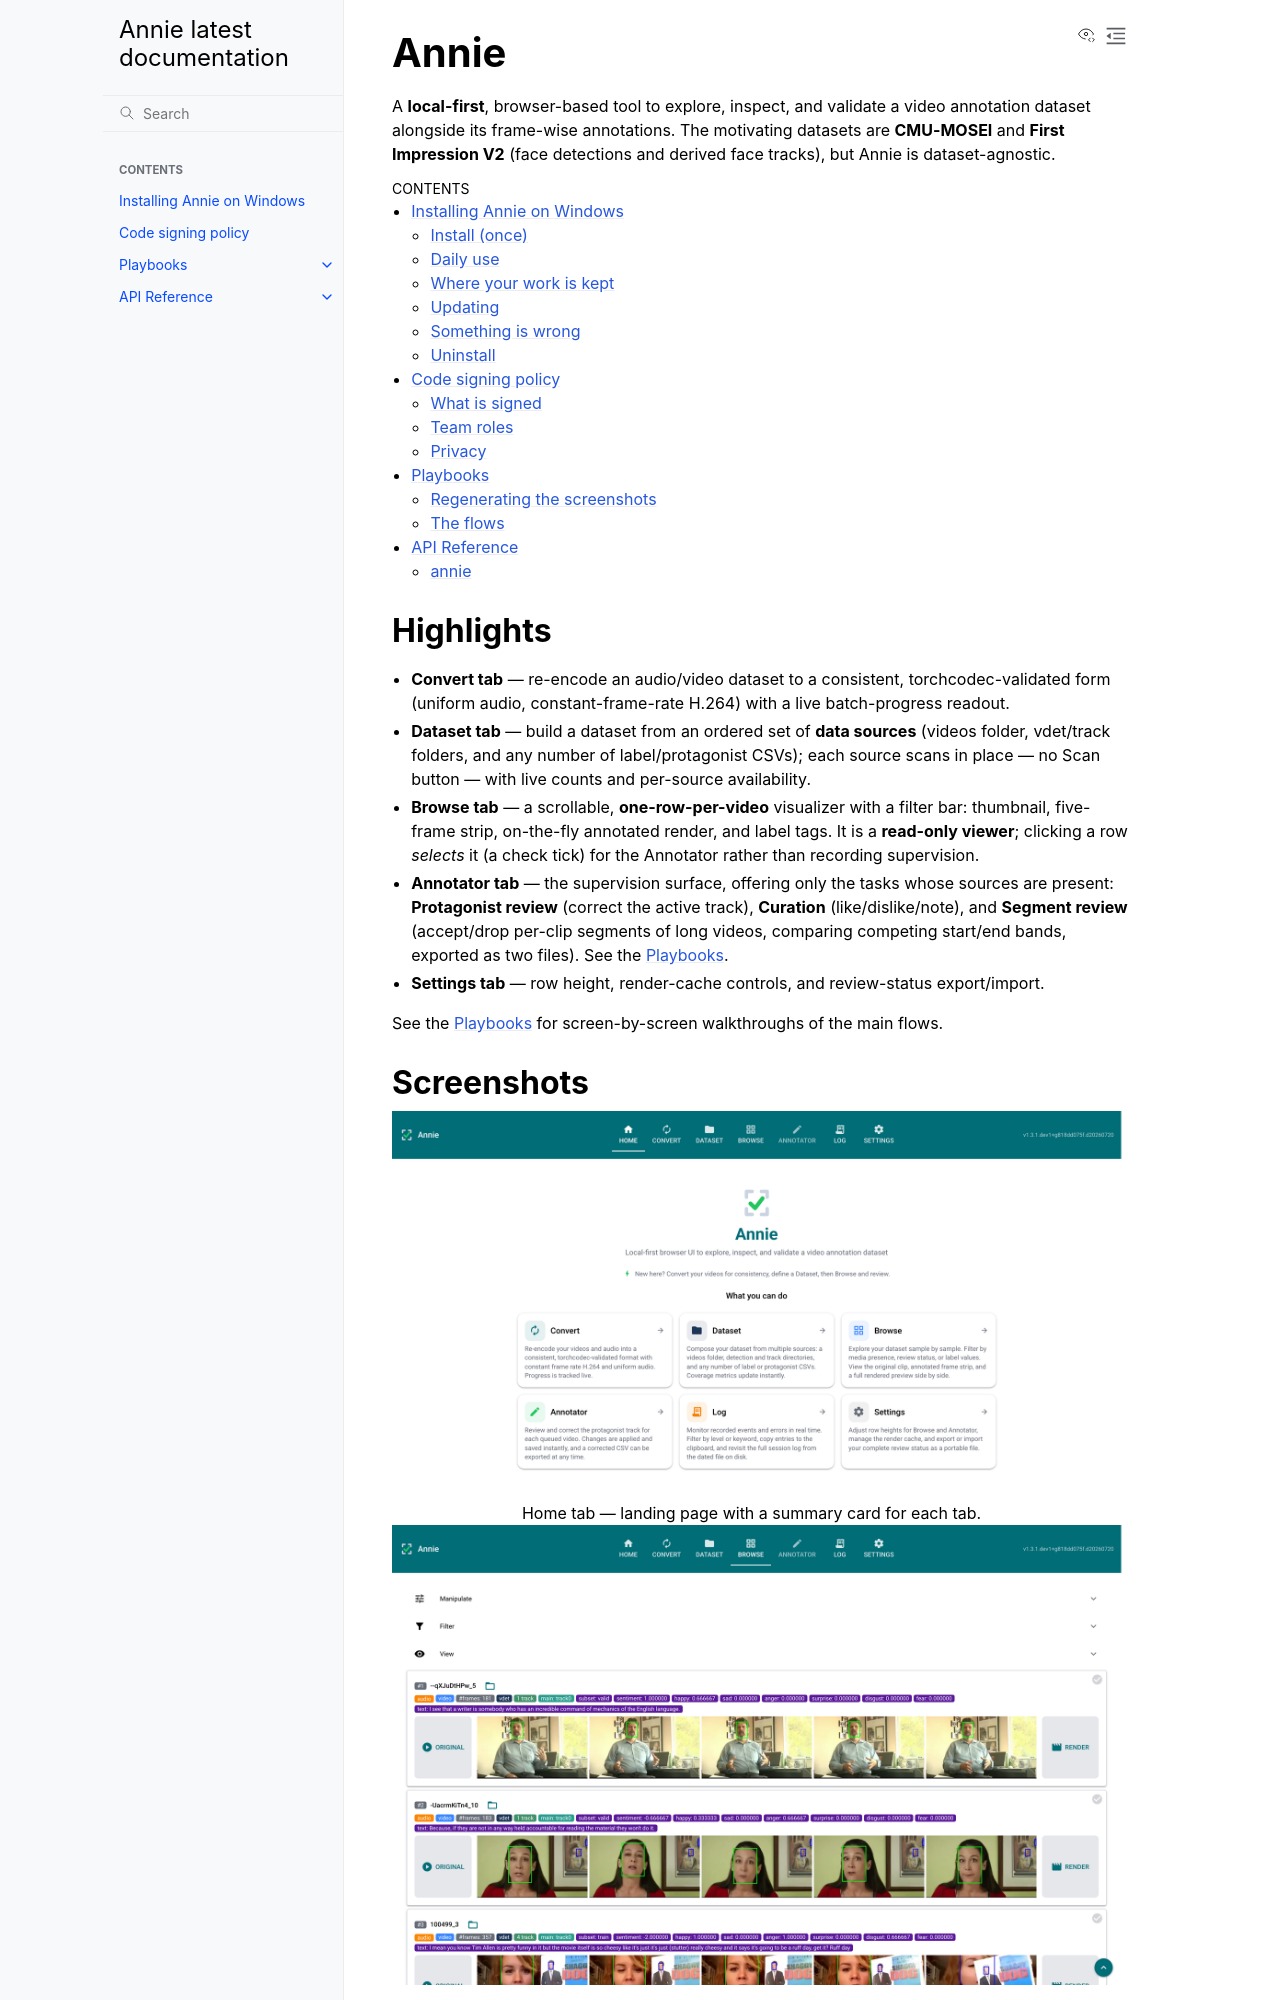

repository: fodorad/Annie · page: index.html · generator: sphinx

Annie
=====

A **local-first**, browser-based tool to explore, inspect, and validate a video
annotation dataset alongside its frame-wise annotations. The motivating datasets
are **CMU-MOSEI** and **First Impression V2** (face detections and derived face
tracks), but Annie is dataset-agnostic.

.. toctree::
   :maxdepth: 2
   :caption: Contents

   install-windows
   code-signing-policy
   playbooks/index
   autoapi/index

Highlights
----------

- **Convert tab** — re-encode an audio/video dataset to a consistent,
  torchcodec-validated form (uniform audio, constant-frame-rate H.264) with a live
  batch-progress readout.
- **Dataset tab** — build a dataset from an ordered set of **data sources** (videos
  folder, vdet/track folders, and any number of label/protagonist CSVs); each
  source scans in place — no Scan button — with live counts and per-source
  availability.
- **Browse tab** — a scrollable, **one-row-per-video** visualizer with a filter
  bar: thumbnail, five-frame strip, on-the-fly annotated render, and label tags. It
  is a **read-only viewer**; clicking a row *selects* it (a check tick) for the
  Annotator rather than recording supervision.
- **Annotator tab** — the supervision surface, offering only the tasks whose sources
  are present: **Protagonist review** (correct the active track), **Curation**
  (like/dislike/note), and **Segment review** (accept/drop per-clip segments of long
  videos, comparing competing start/end bands, exported as two files). See the
  :doc:`playbooks/index`.
- **Settings tab** — row height, render-cache controls, and review-status
  export/import.

See the :doc:`playbooks/index` for screen-by-screen walkthroughs of the main flows.

Screenshots
-----------

.. figure:: ui/home.png
   :width: 100%
   :alt: Annie – Home tab

   Home tab — landing page with a summary card for each tab.

.. figure:: ui/browse.png
   :width: 100%
   :alt: Annie – Browse tab

   Browse tab — per-video rows with original clip, annotated frame strip, and label tags,
   above collapsible Manipulate / Filter / View panels. Click a row's top-right corner to
   queue it for the Annotator.

.. figure:: ui/annotator.png
   :width: 100%
   :alt: Annie – Annotator tab

   Annotator tab — where supervision is entered, one task at a time. The task switch
   offers only the tasks your sources support: Curation (shown), Protagonist review, and
   Segment review.
